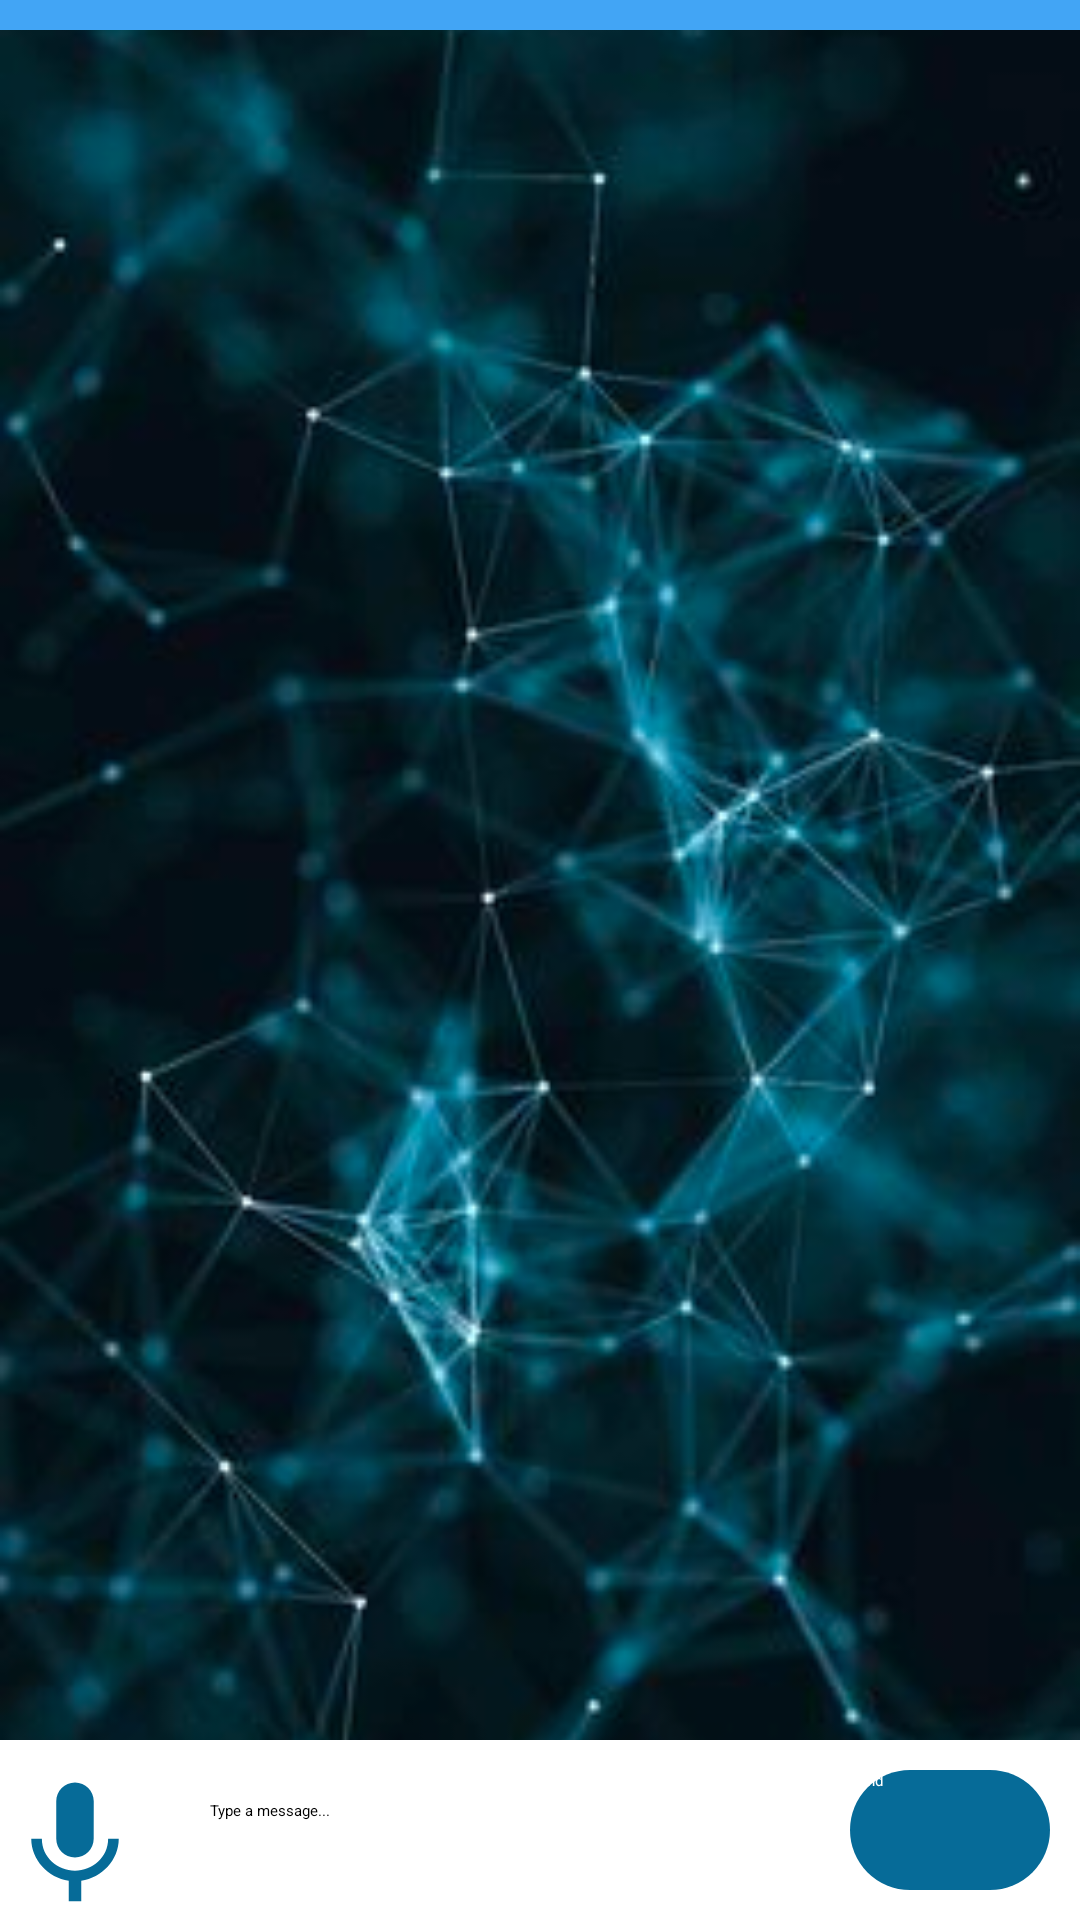

The Android layout XML behind this screen, and the referenced resources:
<!-- AndroidManifest.xml: application theme Theme.ChatBot -->
<!-- res/layout/activity_main.xml -->
<?xml version="1.0" encoding="utf-8"?>
<RelativeLayout xmlns:android="http://schemas.android.com/apk/res/android"
    xmlns:app="http://schemas.android.com/apk/res-auto"
    xmlns:tools="http://schemas.android.com/tools"
    android:layout_width="match_parent"
    android:layout_height="match_parent"
    android:background="@drawable/img"
    tools:context=".ui.MainActivity">


    <LinearLayout
        android:id="@+id/ll_layout_bar"
        android:layout_width="match_parent"
        android:layout_height="wrap_content"
        android:layout_alignParentBottom="true"
        android:background="@color/white"
        android:orientation="horizontal">

        <ImageButton
            android:id="@+id/voiceBtn"
            android:layout_width="50dp"
            android:layout_height="50dp"
            android:layout_marginTop="10dp"
            android:src="@drawable/ic_mic"
            android:backgroundTint="@color/white"/>

        <EditText
            android:id="@+id/et_message"
            android:layout_width="match_parent"
            android:layout_height="wrap_content"
            android:layout_margin="10dp"
            android:layout_weight=".5"
            android:hint="Type a message..."
            android:textColor="@color/black"
            android:inputType="textShortMessage"
            android:padding="10dp"
            android:singleLine="false" />

        <Button
            android:id="@+id/btn_send"
            android:layout_width="match_parent"
            android:layout_height="match_parent"
            android:layout_margin="10dp"
            android:layout_weight="1"
            android:background="@drawable/round_button"
            android:text="Send"
            android:textColor="@android:color/white" />

    </LinearLayout>

    <androidx.recyclerview.widget.RecyclerView
        android:id="@+id/rv_messages"
        android:layout_width="match_parent"
        android:layout_height="match_parent"
        android:layout_above="@id/ll_layout_bar"
        android:layout_below="@+id/dark_divider"
        tools:itemCount="20"
        tools:listitem="@layout/message_item" />

    <View
        android:id="@+id/dark_divider"
        android:layout_width="match_parent"
        android:layout_height="10dp"
        android:background="#42A5F5"
         />




</RelativeLayout>
<!-- res/layout/message_item.xml (included above) -->
<?xml version="1.0" encoding="utf-8"?>
<RelativeLayout xmlns:android="http://schemas.android.com/apk/res/android"
    android:layout_width="match_parent"
    android:layout_height="wrap_content">

    <TextView
        android:id="@+id/tv_message"
        android:layout_width="200dp"
        android:layout_height="wrap_content"
        android:layout_alignParentEnd="true"
        android:layout_marginStart="4dp"
        android:layout_marginTop="4dp"
        android:layout_marginEnd="4dp"
        android:layout_marginBottom="4dp"
        android:background="@drawable/send_round_box"
        android:padding="14dp"
        android:text="This is a sample message that will appear"
        android:textColor="@android:color/black"
        android:textSize="14sp" />


    <TextView
        android:id="@+id/tv_bot_message"
        android:layout_width="200dp"
        android:layout_height="wrap_content"
        android:layout_alignParentStart="true"
        android:layout_marginStart="4dp"
        android:layout_marginTop="4dp"
        android:layout_marginEnd="4dp"
        android:layout_marginBottom="4dp"
        android:background="@drawable/receive_round_box"
        android:padding="14dp"
        android:text="This is a sample message that will appear"
        android:textColor="@android:color/black"
        android:textSize="14sp"
        android:visibility="visible" />


</RelativeLayout>
<!-- resources referenced by this layout -->
<resources>
  <color name="black">#FF000000</color>
  <color name="white">#FFFFFFFF</color>
  <!-- drawable ic_mic (drawable) -->
  <vector android:height="24dp" android:tint="#066B98"
      android:viewportHeight="24" android:viewportWidth="24"
      android:width="24dp" xmlns:android="http://schemas.android.com/apk/res/android">
      <path android:fillColor="@android:color/white" android:pathData="M12,14c1.66,0 2.99,-1.34 2.99,-3L15,5c0,-1.66 -1.34,-3 -3,-3S9,3.34 9,5v6c0,1.66 1.34,3 3,3zM17.3,11c0,3 -2.54,5.1 -5.3,5.1S6.7,14 6.7,11L5,11c0,3.41 2.72,6.23 6,6.72L11,21h2v-3.28c3.28,-0.48 6,-3.3 6,-6.72h-1.7z"/>
  </vector>
  <!-- drawable img: png bitmap (drawable, 400290 bytes) -->
  <!-- drawable receive_round_box (drawable) -->
  <?xml version="1.0" encoding="utf-8"?>
  <shape xmlns:android="http://schemas.android.com/apk/res/android">
  
      <corners android:topLeftRadius="0dp"
          android:topRightRadius="20dp"
          android:bottomRightRadius="20dp"
          android:bottomLeftRadius="20dp"/>
      <gradient android:startColor="#033349"
          android:endColor="@color/white"/>
  </shape>
  <!-- drawable round_button (drawable) -->
  <?xml version="1.0" encoding="utf-8"?>
  <shape xmlns:android="http://schemas.android.com/apk/res/android">
  
      <corners android:radius="20dp"/>
      <solid android:color="@color/custom"/>
  
  </shape>
  <!-- drawable send_round_box (drawable) -->
  <?xml version="1.0" encoding="utf-8"?>
  <shape xmlns:android="http://schemas.android.com/apk/res/android">
  
      <corners android:topLeftRadius="20dp"
          android:topRightRadius="20dp"
          android:bottomRightRadius="0dp"
          android:bottomLeftRadius="20dp"/>
      <gradient android:startColor="@color/white"
          android:endColor="#033349"/>
  
  </shape>
  <color name="custom">#066B98</color>
</resources>
